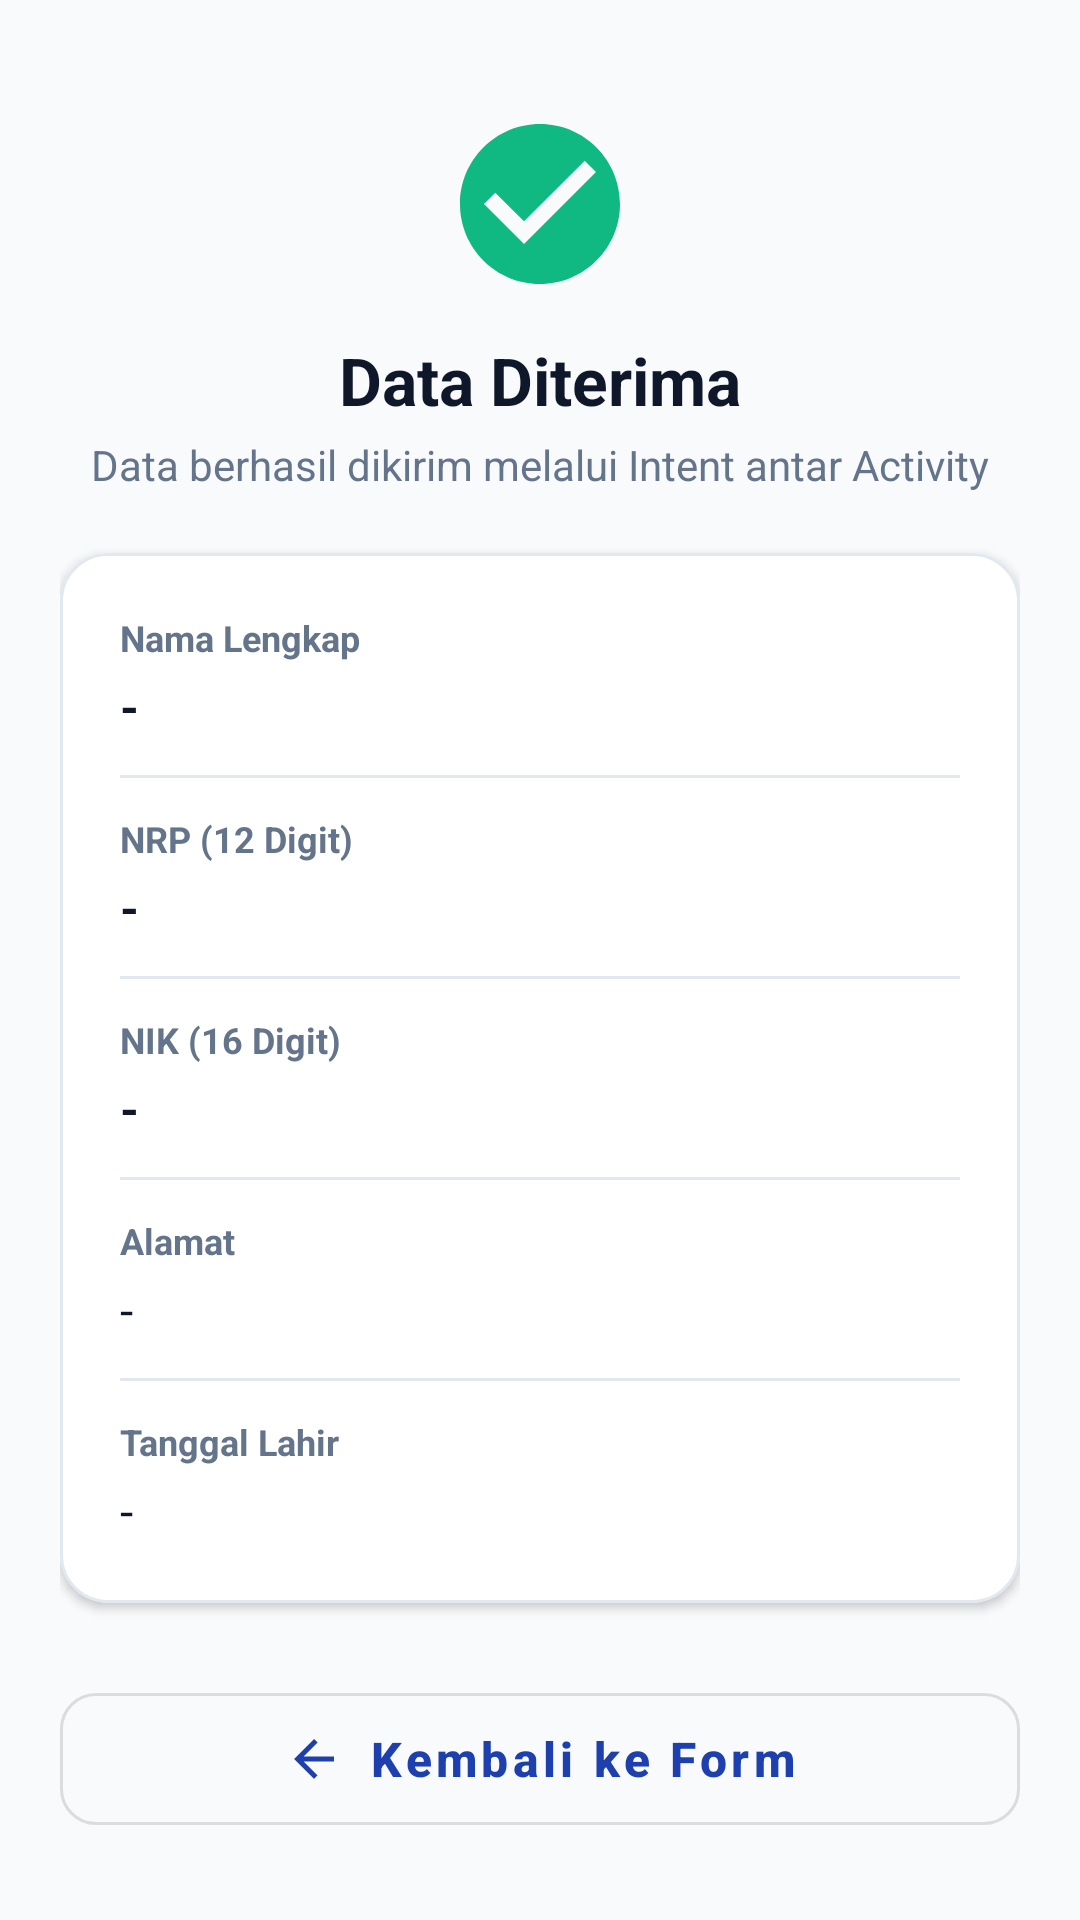

This screen was rendered from an Android layout file. Write that file and the resources it references.
<!-- AndroidManifest.xml: application theme Theme.DoublePage -->
<!-- res/layout/activity_second.xml -->
<?xml version="1.0" encoding="utf-8"?>
<ScrollView xmlns:android="http://schemas.android.com/apk/res/android"
    xmlns:app="http://schemas.android.com/apk/res-auto"
    xmlns:tools="http://schemas.android.com/tools"
    android:layout_width="match_parent"
    android:layout_height="match_parent"
    android:background="@color/background"
    android:fillViewport="true"
    tools:context=".SecondActivity">

    <LinearLayout
        android:layout_width="match_parent"
        android:layout_height="wrap_content"
        android:orientation="vertical"
        android:padding="20dp"
        android:gravity="center_horizontal">

        
        <ImageView
            android:layout_width="64dp"
            android:layout_height="64dp"
            android:layout_marginTop="16dp"
            android:src="@drawable/ic_check_circle"
            android:contentDescription="Success" />

        <TextView
            android:layout_width="wrap_content"
            android:layout_height="wrap_content"
            android:layout_marginTop="12dp"
            android:text="@string/title_detail"
            android:textColor="@color/text_primary"
            android:textSize="22sp"
            android:textStyle="bold" />

        <TextView
            android:layout_width="wrap_content"
            android:layout_height="wrap_content"
            android:layout_marginTop="4dp"
            android:layout_marginBottom="20dp"
            android:gravity="center"
            android:text="@string/subtitle_detail"
            android:textColor="@color/text_secondary"
            android:textSize="14sp" />

        
        <com.google.android.material.card.MaterialCardView
            android:layout_width="match_parent"
            android:layout_height="wrap_content"
            android:layout_marginBottom="24dp"
            app:cardCornerRadius="16dp"
            app:cardElevation="2dp"
            app:strokeColor="@color/divider"
            app:strokeWidth="1dp"
            app:cardBackgroundColor="@color/surface">

            <LinearLayout
                android:layout_width="match_parent"
                android:layout_height="wrap_content"
                android:orientation="vertical"
                android:padding="20dp">

                
                <LinearLayout
                    android:layout_width="match_parent"
                    android:layout_height="wrap_content"
                    android:orientation="vertical">

                    <TextView
                        android:layout_width="wrap_content"
                        android:layout_height="wrap_content"
                        android:text="@string/label_nama"
                        android:textColor="@color/text_secondary"
                        android:textSize="12sp"
                        android:textStyle="bold" />

                    <TextView
                        android:id="@+id/txtNama"
                        android:layout_width="match_parent"
                        android:layout_height="wrap_content"
                        android:layout_marginTop="4dp"
                        android:text="-"
                        android:textColor="@color/text_primary"
                        android:textSize="16sp"
                        android:textStyle="bold" />
                </LinearLayout>

                <View
                    android:layout_width="match_parent"
                    android:layout_height="1dp"
                    android:layout_marginTop="12dp"
                    android:layout_marginBottom="12dp"
                    android:background="@color/divider" />

                
                <LinearLayout
                    android:layout_width="match_parent"
                    android:layout_height="wrap_content"
                    android:orientation="vertical">

                    <TextView
                        android:layout_width="wrap_content"
                        android:layout_height="wrap_content"
                        android:text="@string/label_nrp"
                        android:textColor="@color/text_secondary"
                        android:textSize="12sp"
                        android:textStyle="bold" />

                    <TextView
                        android:id="@+id/txtNrp"
                        android:layout_width="match_parent"
                        android:layout_height="wrap_content"
                        android:layout_marginTop="4dp"
                        android:text="-"
                        android:textColor="@color/text_primary"
                        android:textSize="16sp"
                        android:textStyle="bold" />
                </LinearLayout>

                <View
                    android:layout_width="match_parent"
                    android:layout_height="1dp"
                    android:layout_marginTop="12dp"
                    android:layout_marginBottom="12dp"
                    android:background="@color/divider" />

                
                <LinearLayout
                    android:layout_width="match_parent"
                    android:layout_height="wrap_content"
                    android:orientation="vertical">

                    <TextView
                        android:layout_width="wrap_content"
                        android:layout_height="wrap_content"
                        android:text="@string/label_nik"
                        android:textColor="@color/text_secondary"
                        android:textSize="12sp"
                        android:textStyle="bold" />

                    <TextView
                        android:id="@+id/txtNik"
                        android:layout_width="match_parent"
                        android:layout_height="wrap_content"
                        android:layout_marginTop="4dp"
                        android:text="-"
                        android:textColor="@color/text_primary"
                        android:textSize="16sp"
                        android:textStyle="bold" />
                </LinearLayout>

                <View
                    android:layout_width="match_parent"
                    android:layout_height="1dp"
                    android:layout_marginTop="12dp"
                    android:layout_marginBottom="12dp"
                    android:background="@color/divider" />

                
                <LinearLayout
                    android:layout_width="match_parent"
                    android:layout_height="wrap_content"
                    android:orientation="vertical">

                    <TextView
                        android:layout_width="wrap_content"
                        android:layout_height="wrap_content"
                        android:text="@string/label_alamat"
                        android:textColor="@color/text_secondary"
                        android:textSize="12sp"
                        android:textStyle="bold" />

                    <TextView
                        android:id="@+id/txtAlamat"
                        android:layout_width="match_parent"
                        android:layout_height="wrap_content"
                        android:layout_marginTop="4dp"
                        android:text="-"
                        android:textColor="@color/text_primary"
                        android:textSize="16sp" />
                </LinearLayout>

                <View
                    android:layout_width="match_parent"
                    android:layout_height="1dp"
                    android:layout_marginTop="12dp"
                    android:layout_marginBottom="12dp"
                    android:background="@color/divider" />

                
                <LinearLayout
                    android:layout_width="match_parent"
                    android:layout_height="wrap_content"
                    android:orientation="vertical">

                    <TextView
                        android:layout_width="wrap_content"
                        android:layout_height="wrap_content"
                        android:text="@string/label_tgl_lahir"
                        android:textColor="@color/text_secondary"
                        android:textSize="12sp"
                        android:textStyle="bold" />

                    <TextView
                        android:id="@+id/txtTanggalLahir"
                        android:layout_width="match_parent"
                        android:layout_height="wrap_content"
                        android:layout_marginTop="4dp"
                        android:text="-"
                        android:textColor="@color/text_primary"
                        android:textSize="16sp" />
                </LinearLayout>

            </LinearLayout>

        </com.google.android.material.card.MaterialCardView>

        
        <com.google.android.material.button.MaterialButton
            android:id="@+id/btnKembali"
            style="@style/Widget.MaterialComponents.Button.OutlinedButton"
            android:layout_width="match_parent"
            android:layout_height="56dp"
            android:text="@string/btn_kembali"
            android:textAllCaps="false"
            android:textSize="16sp"
            android:textStyle="bold"
            app:cornerRadius="12dp"
            app:icon="@drawable/ic_arrow_back"
            app:iconGravity="textStart"
            app:iconPadding="8dp" />

    </LinearLayout>

</ScrollView>
<!-- resources referenced by this layout -->
<resources>
  <color name="background">#F8FAFC</color>
  <color name="divider">#E2E8F0</color>
  <color name="surface">#FFFFFF</color>
  <color name="text_primary">#0F172A</color>
  <color name="text_secondary">#64748B</color>
  <!-- drawable ic_arrow_back (drawable) -->
  <vector xmlns:android="http://schemas.android.com/apk/res/android"
      android:width="20dp"
      android:height="20dp"
      android:viewportWidth="24"
      android:viewportHeight="24">
    <path
        android:fillColor="@color/primary"
        android:pathData="M20,11H7.83l5.59,-5.59L12,4l-8,8 8,8 1.41,-1.41L7.83,13H20v-2z"/>
  </vector>
  <!-- drawable ic_check_circle (drawable) -->
  <vector xmlns:android="http://schemas.android.com/apk/res/android"
      android:width="64dp"
      android:height="64dp"
      android:viewportWidth="24"
      android:viewportHeight="24">
    <path
        android:fillColor="@color/success"
        android:pathData="M12,2C6.48,2 2,6.48 2,12s4.48,10 10,10 10,-4.48 10,-10S17.52,2 12,2zm-2,15l-5,-5 1.41,-1.41L10,14.17l7.59,-7.59L19,8l-9,9z"/>
  </vector>
  <string name="btn_kembali">Kembali ke Form</string>
  <string name="label_alamat">Alamat</string>
  <string name="label_nama">Nama Lengkap</string>
  <string name="label_nik">NIK (16 Digit)</string>
  <string name="label_nrp">NRP (12 Digit)</string>
  <string name="label_tgl_lahir">Tanggal Lahir</string>
  <string name="subtitle_detail">Data berhasil dikirim melalui Intent antar Activity</string>
  <string name="title_detail">Data Diterima</string>
  <style name="Theme.DoublePage" parent="Theme.MaterialComponents.DayNight.DarkActionBar">
          
          <item name="colorPrimary">@color/primary</item>
          <item name="colorPrimaryVariant">@color/primary_variant</item>
          <item name="colorOnPrimary">@color/white</item>
          
          <item name="colorSecondary">@color/secondary</item>
          <item name="colorSecondaryVariant">@color/secondary_variant</item>
          <item name="colorOnSecondary">@color/white</item>
          
          <item name="android:statusBarColor">?attr/colorPrimaryVariant</item>
          
          <item name="android:windowBackground">@color/background</item>
      </style>
  <color name="primary">#1E40AF</color>
  <color name="success">#10B981</color>
  <color name="primary_variant">#1E3A8A</color>
  <color name="white">#FFFFFFFF</color>
  <color name="secondary">#0D9488</color>
  <color name="secondary_variant">#0F766E</color>
</resources>
